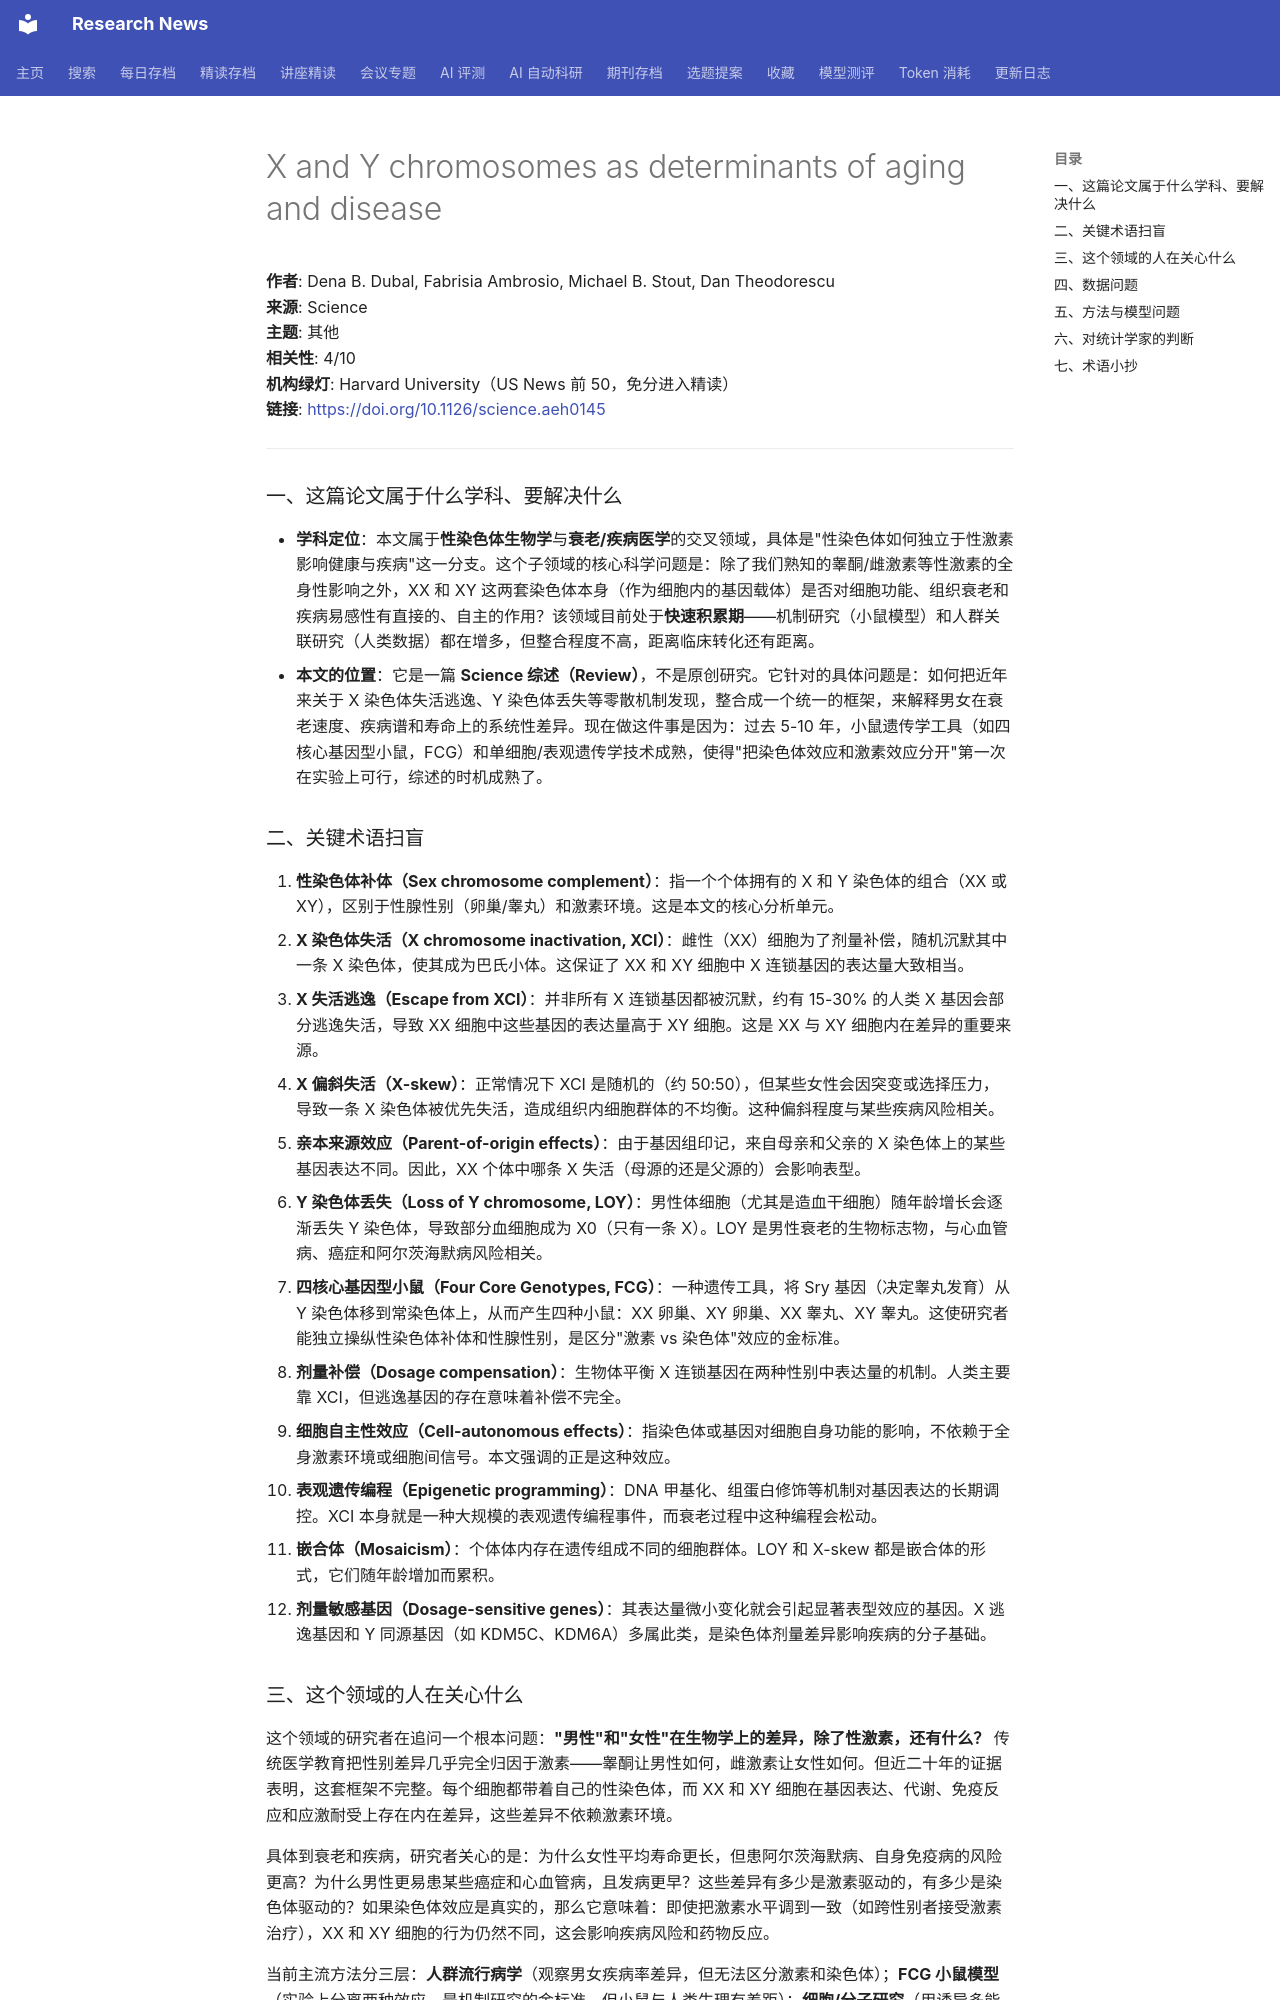

repository: cxy0714/research-news · page: deep_reads/2026-10-13-10.1126_science.aeh0145/index.html · generator: mkdocs

# X and Y chromosomes as determinants of aging and disease

**作者**: Dena B. Dubal, Fabrisia Ambrosio, Michael B. Stout, Dan Theodorescu  
**来源**: Science  
**主题**: 其他  
**相关性**: 4/10  
**机构绿灯**: Harvard University（US News 前 50，免分进入精读）  
**链接**: <https://doi.org/10.1126/science.aeh0145>

---

### 一、这篇论文属于什么学科、要解决什么

- **学科定位**：本文属于**性染色体生物学**与**衰老/疾病医学**的交叉领域，具体是"性染色体如何独立于性激素影响健康与疾病"这一分支。这个子领域的核心科学问题是：除了我们熟知的睾酮/雌激素等性激素的全身性影响之外，XX 和 XY 这两套染色体本身（作为细胞内的基因载体）是否对细胞功能、组织衰老和疾病易感性有直接的、自主的作用？该领域目前处于**快速积累期**——机制研究（小鼠模型）和人群关联研究（人类数据）都在增多，但整合程度不高，距离临床转化还有距离。
- **本文的位置**：它是一篇 **Science 综述（Review）**，不是原创研究。它针对的具体问题是：如何把近年来关于 X 染色体失活逃逸、Y 染色体丢失等零散机制发现，整合成一个统一的框架，来解释男女在衰老速度、疾病谱和寿命上的系统性差异。现在做这件事是因为：过去 5-10 年，小鼠遗传学工具（如四核心基因型小鼠，FCG）和单细胞/表观遗传学技术成熟，使得"把染色体效应和激素效应分开"第一次在实验上可行，综述的时机成熟了。

### 二、关键术语扫盲

1. **性染色体补体（Sex chromosome complement）**：指一个个体拥有的 X 和 Y 染色体的组合（XX 或 XY），区别于性腺性别（卵巢/睾丸）和激素环境。这是本文的核心分析单元。
2. **X 染色体失活（X chromosome inactivation, XCI）**：雌性（XX）细胞为了剂量补偿，随机沉默其中一条 X 染色体，使其成为巴氏小体。这保证了 XX 和 XY 细胞中 X 连锁基因的表达量大致相当。
3. **X 失活逃逸（Escape from XCI）**：并非所有 X 连锁基因都被沉默，约有 15-30% 的人类 X 基因会部分逃逸失活，导致 XX 细胞中这些基因的表达量高于 XY 细胞。这是 XX 与 XY 细胞内在差异的重要来源。
4. **X 偏斜失活（X-skew）**：正常情况下 XCI 是随机的（约 50:50），但某些女性会因突变或选择压力，导致一条 X 染色体被优先失活，造成组织内细胞群体的不均衡。这种偏斜程度与某些疾病风险相关。
5. **亲本来源效应（Parent-of-origin effects）**：由于基因组印记，来自母亲和父亲的 X 染色体上的某些基因表达不同。因此，XX 个体中哪条 X 失活（母源的还是父源的）会影响表型。
6. **Y 染色体丢失（Loss of Y chromosome, LOY）**：男性体细胞（尤其是造血干细胞）随年龄增长会逐渐丢失 Y 染色体，导致部分血细胞成为 X0（只有一条 X）。LOY 是男性衰老的生物标志物，与心血管病、癌症和阿尔茨海默病风险相关。
7. **四核心基因型小鼠（Four Core Genotypes, FCG）**：一种遗传工具，将 Sry 基因（决定睾丸发育）从 Y 染色体移到常染色体上，从而产生四种小鼠：XX 卵巢、XY 卵巢、XX 睾丸、XY 睾丸。这使研究者能独立操纵性染色体补体和性腺性别，是区分"激素 vs 染色体"效应的金标准。
8. **剂量补偿（Dosage compensation）**：生物体平衡 X 连锁基因在两种性别中表达量的机制。人类主要靠 XCI，但逃逸基因的存在意味着补偿不完全。
9. **细胞自主性效应（Cell-autonomous effects）**：指染色体或基因对细胞自身功能的影响，不依赖于全身激素环境或细胞间信号。本文强调的正是这种效应。
10. **表观遗传编程（Epigenetic programming）**：DNA 甲基化、组蛋白修饰等机制对基因表达的长期调控。XCI 本身就是一种大规模的表观遗传编程事件，而衰老过程中这种编程会松动。
11. **嵌合体（Mosaicism）**：个体体内存在遗传组成不同的细胞群体。LOY 和 X-skew 都是嵌合体的形式，它们随年龄增加而累积。
12. **剂量敏感基因（Dosage-sensitive genes）**：其表达量微小变化就会引起显著表型效应的基因。X 逃逸基因和 Y 同源基因（如 KDM5C、KDM6A）多属此类，是染色体剂量差异影响疾病的分子基础。
